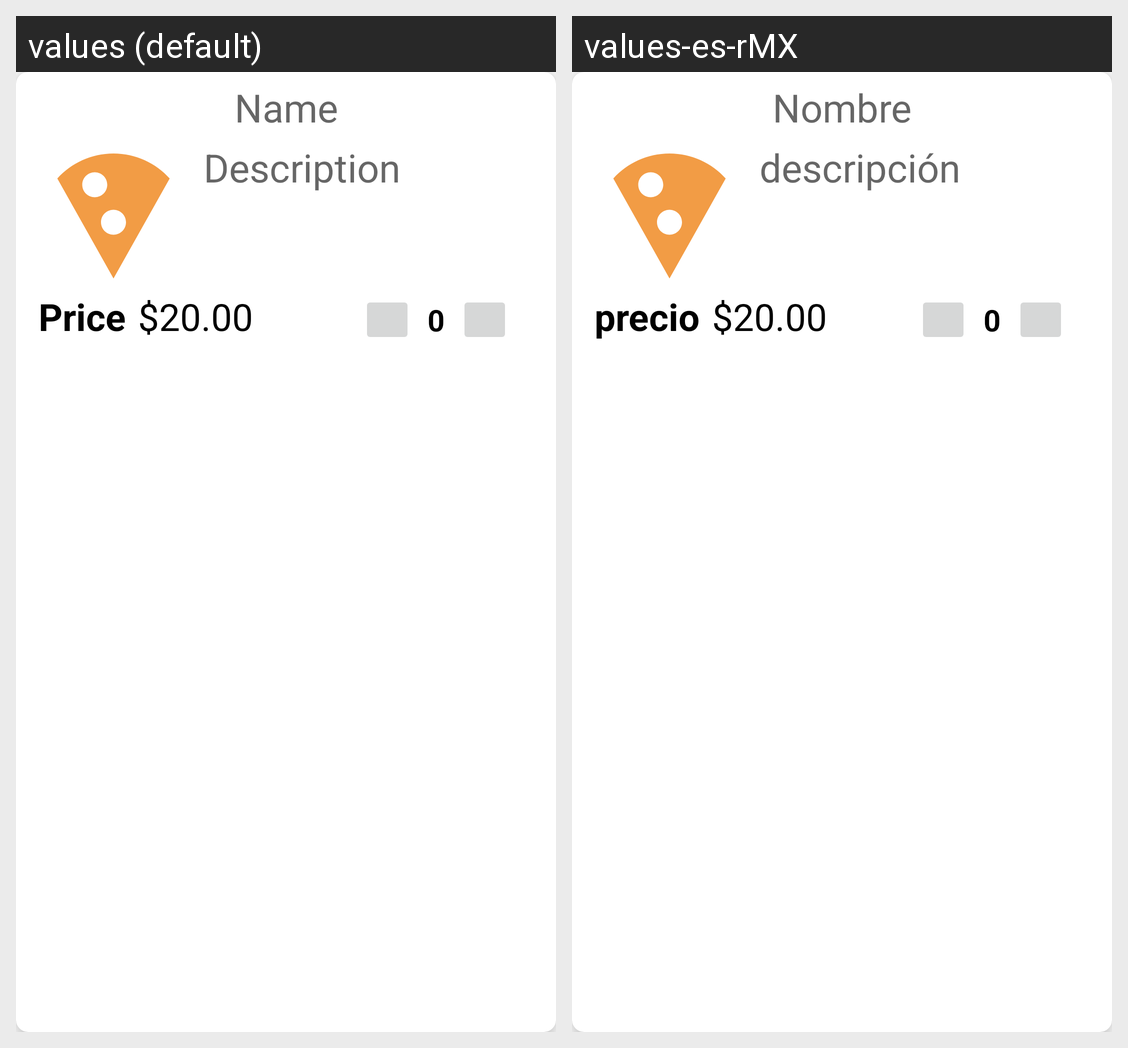

The Android screen above is rendered under two locales of the same app. Produce the string resources it draws, with the default and per-locale values.
Android screen res/layout/cart_item.xml rendered under 2 locales, left to right: values (default), values-es-rMX. Device: Nexus 5 (rendered at 1080×1920; each locale shown at half size, 540×960, under a caption strip naming it); theme Theme.RealtimeDatabaseReusuableCodeDoc.
Strings drawn on this screen, with the default value and each locale's value (text and hints the layout hard-codes, and strings that could not be matched under every locale, appear in the picture but are not listed):

name
  values: Name
  values-es-rMX: Nombre

description
  values: Description
  values-es-rMX: descripción 

price
  values: Price
  values-es-rMX: precio
